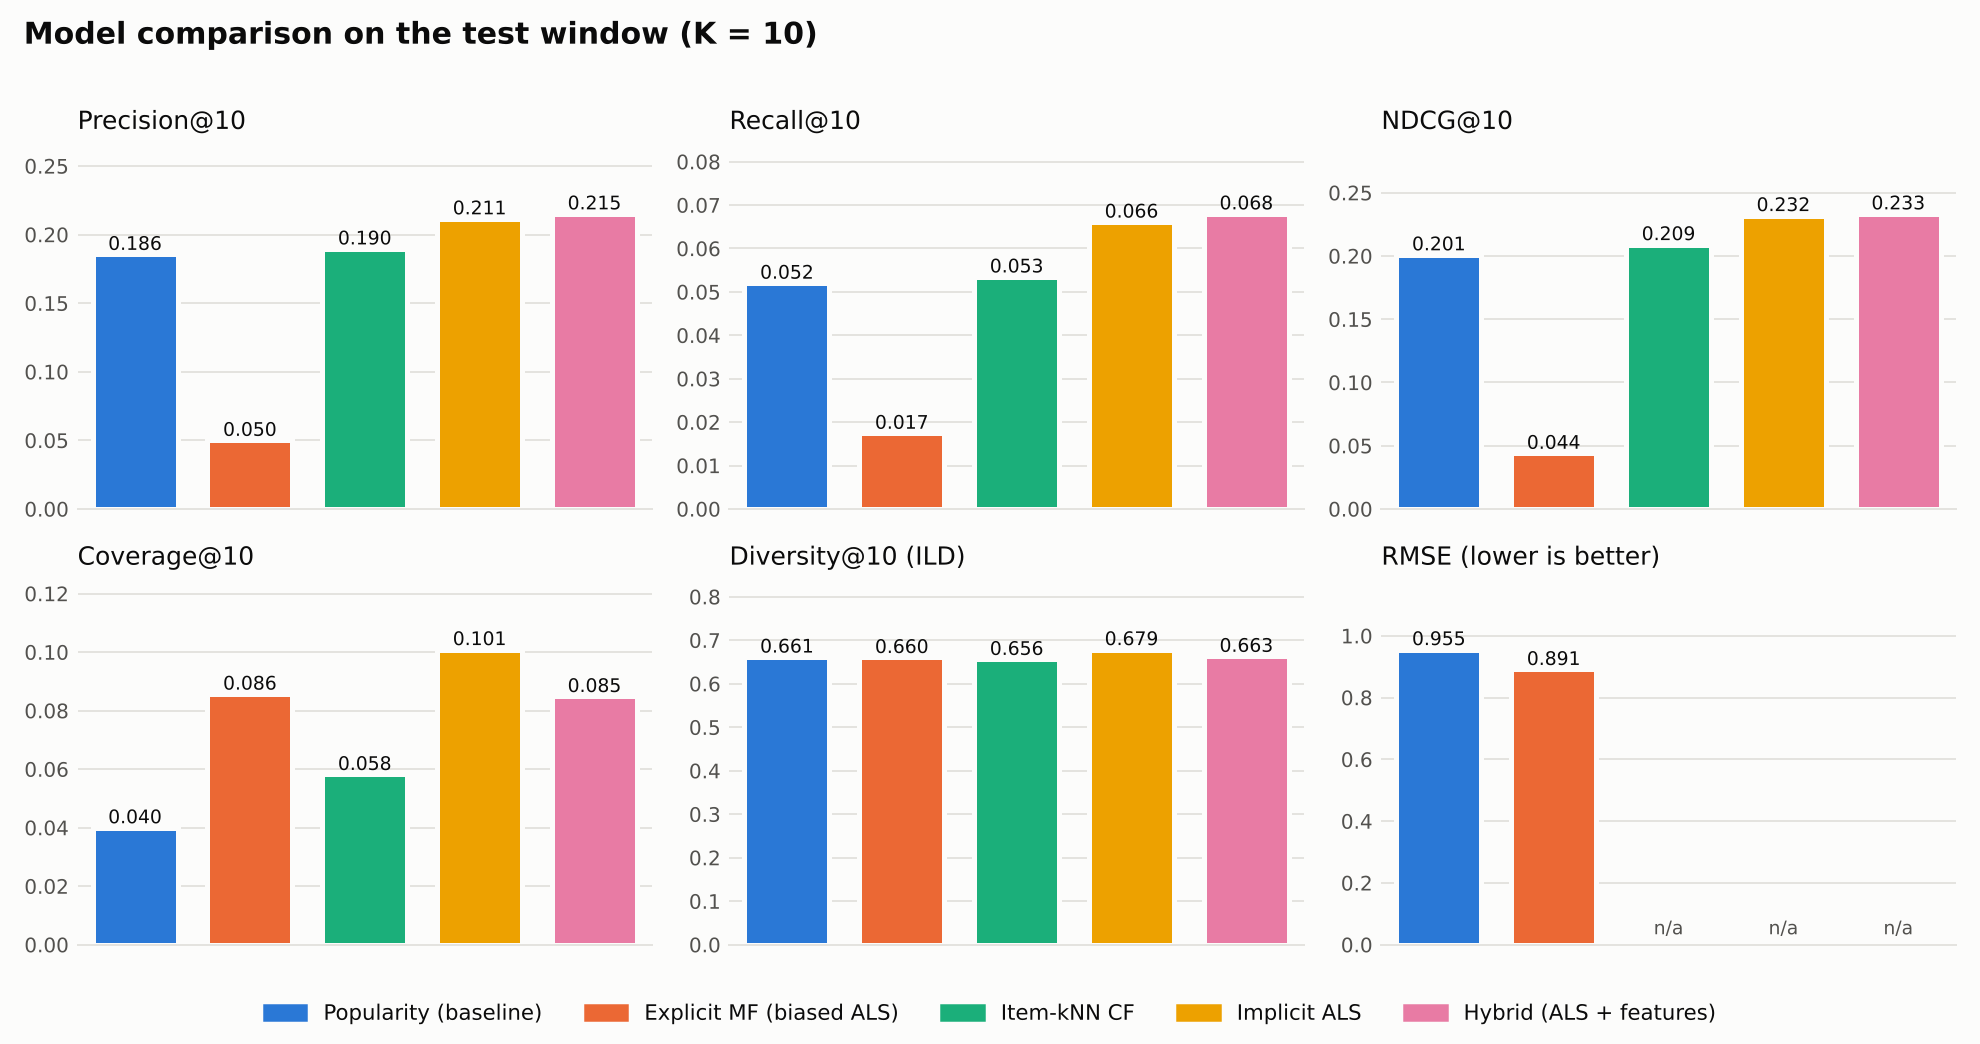

The data file committed next to this chart (first rows):
model, precision@10, recall@10, ndcg@10, hit_rate@10, coverage@10, diversity@10, novelty@10, rmse, mae
Popularity (baseline), 0.1856, 0.05201, 0.2009, 0.6244, 0.03997, 0.6613, 8.64, 0.9554, 0.7573
Explicit MF (biased ALS), 0.05, 0.01743, 0.044, 0.3092, 0.08564, 0.6604, 15.18, 0.891, 0.6975
Item-kNN CF, 0.1896, 0.05344, 0.209, 0.6019, 0.05818, 0.6559, 8.855, , 
Implicit ALS, 0.2115, 0.06609, 0.2319, 0.6589, 0.1009, 0.6785, 8.901, , 
Hybrid (ALS + features), 0.2151, 0.06798, 0.2333, 0.6779, 0.08483, 0.663, 8.855, , 
